The GitHub repository MarinaNasser/Nebras_RandD contains a labelled image folder "yolo_classification_data" with 8 categories: ascending colon, cecum, descending colon, hepatic flexure, rectum, sigmoid colon, splenic flexure, transverse colon. Examples follow, each with its label.

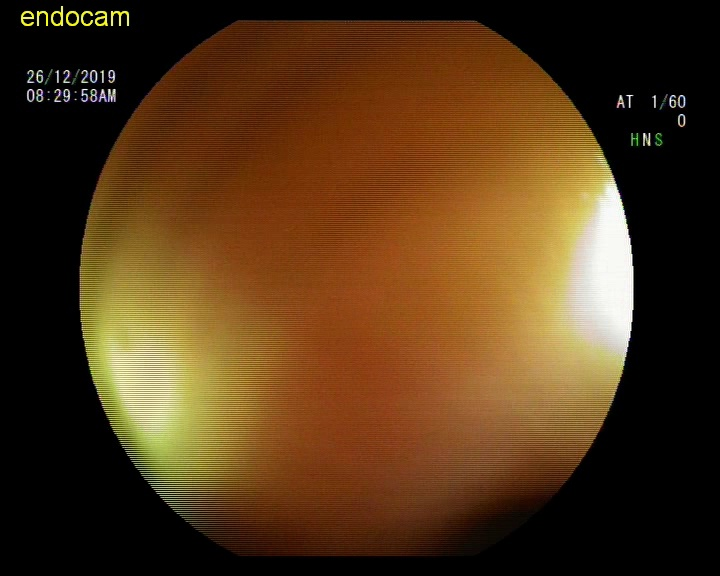
Label: hepatic flexure

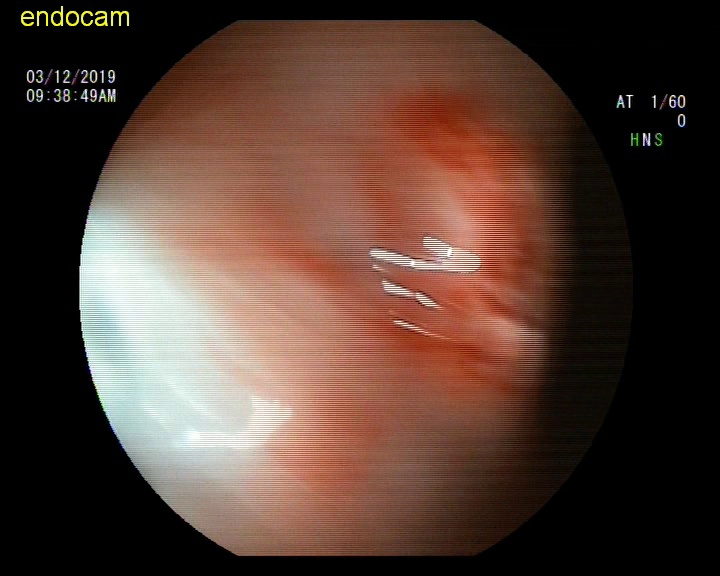
Label: rectum

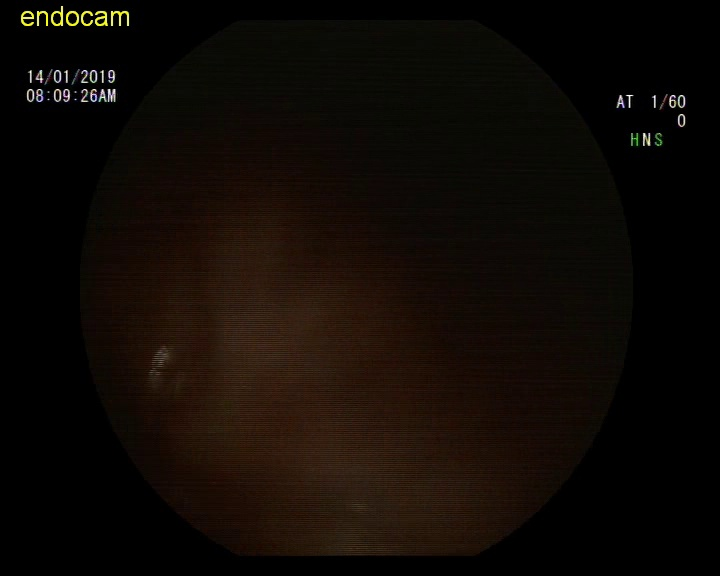
Label: ascending colon

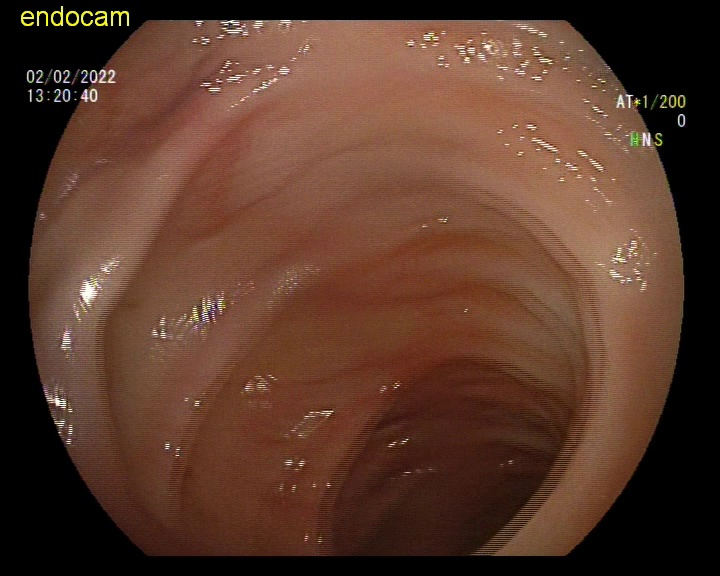
Label: descending colon

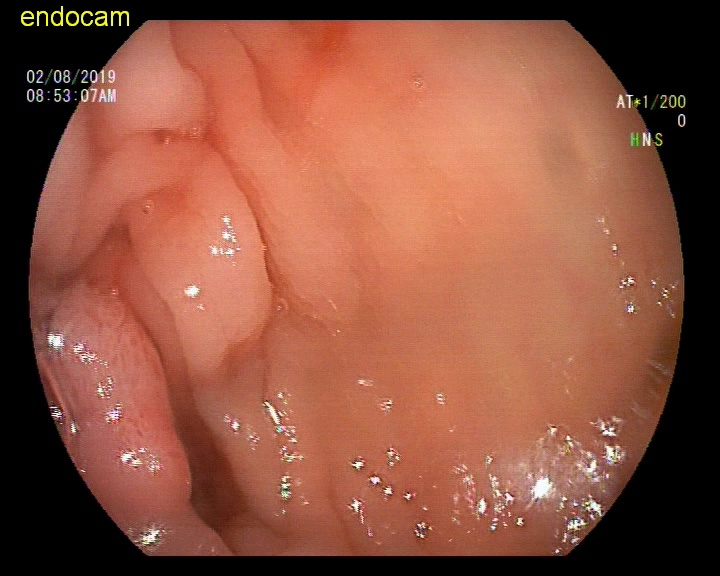
Label: splenic flexure

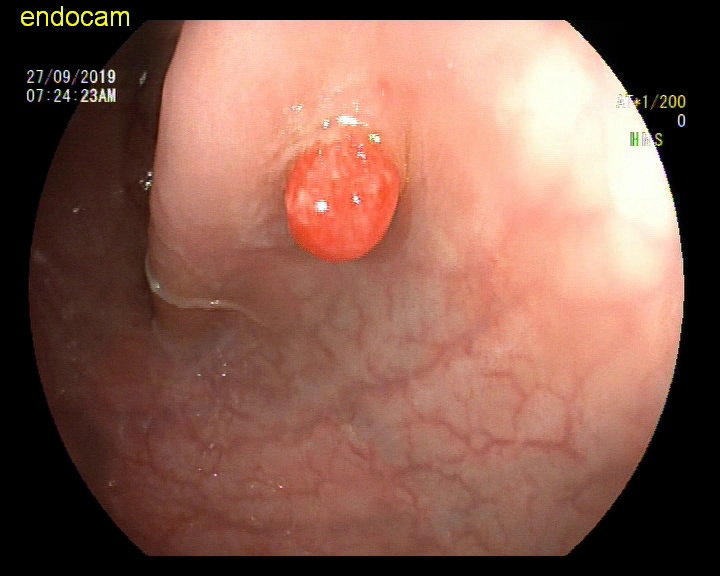
Label: sigmoid colon
